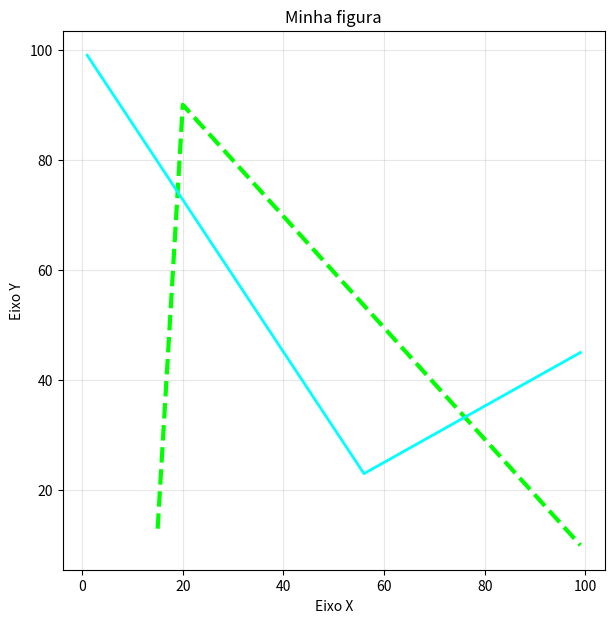

The matplotlib source for this figure:
# %%
import matplotlib.pyplot as plt
import numpy as np
# %%
# Cria a figura
plt.figure(figsize = (7, 7))
# Cria o plot
plt.plot([15, 20, 99], [13, 90, 10],
         color = 'lime',
         linewidth = 3, # Grossura da linha
         linestyle = '--' # Tipo da linha (olhar mais na documentação)
         )
# Adicionando mais uma linha
plt.plot([99, 56, 1], [45, 23, 99],
         color = 'aqua',
         linewidth = 2)
# Labels -> rotulos
# Rotulo do eixo x 
plt.xlabel('Eixo X')
# Rotulo do eixo y 
plt.ylabel('Eixo Y')
# Titulo
plt.title('Minha figura')
# Grid line
plt.grid(alpha = 0.3) # alpha é a opacidade da linha do grid

# %%
